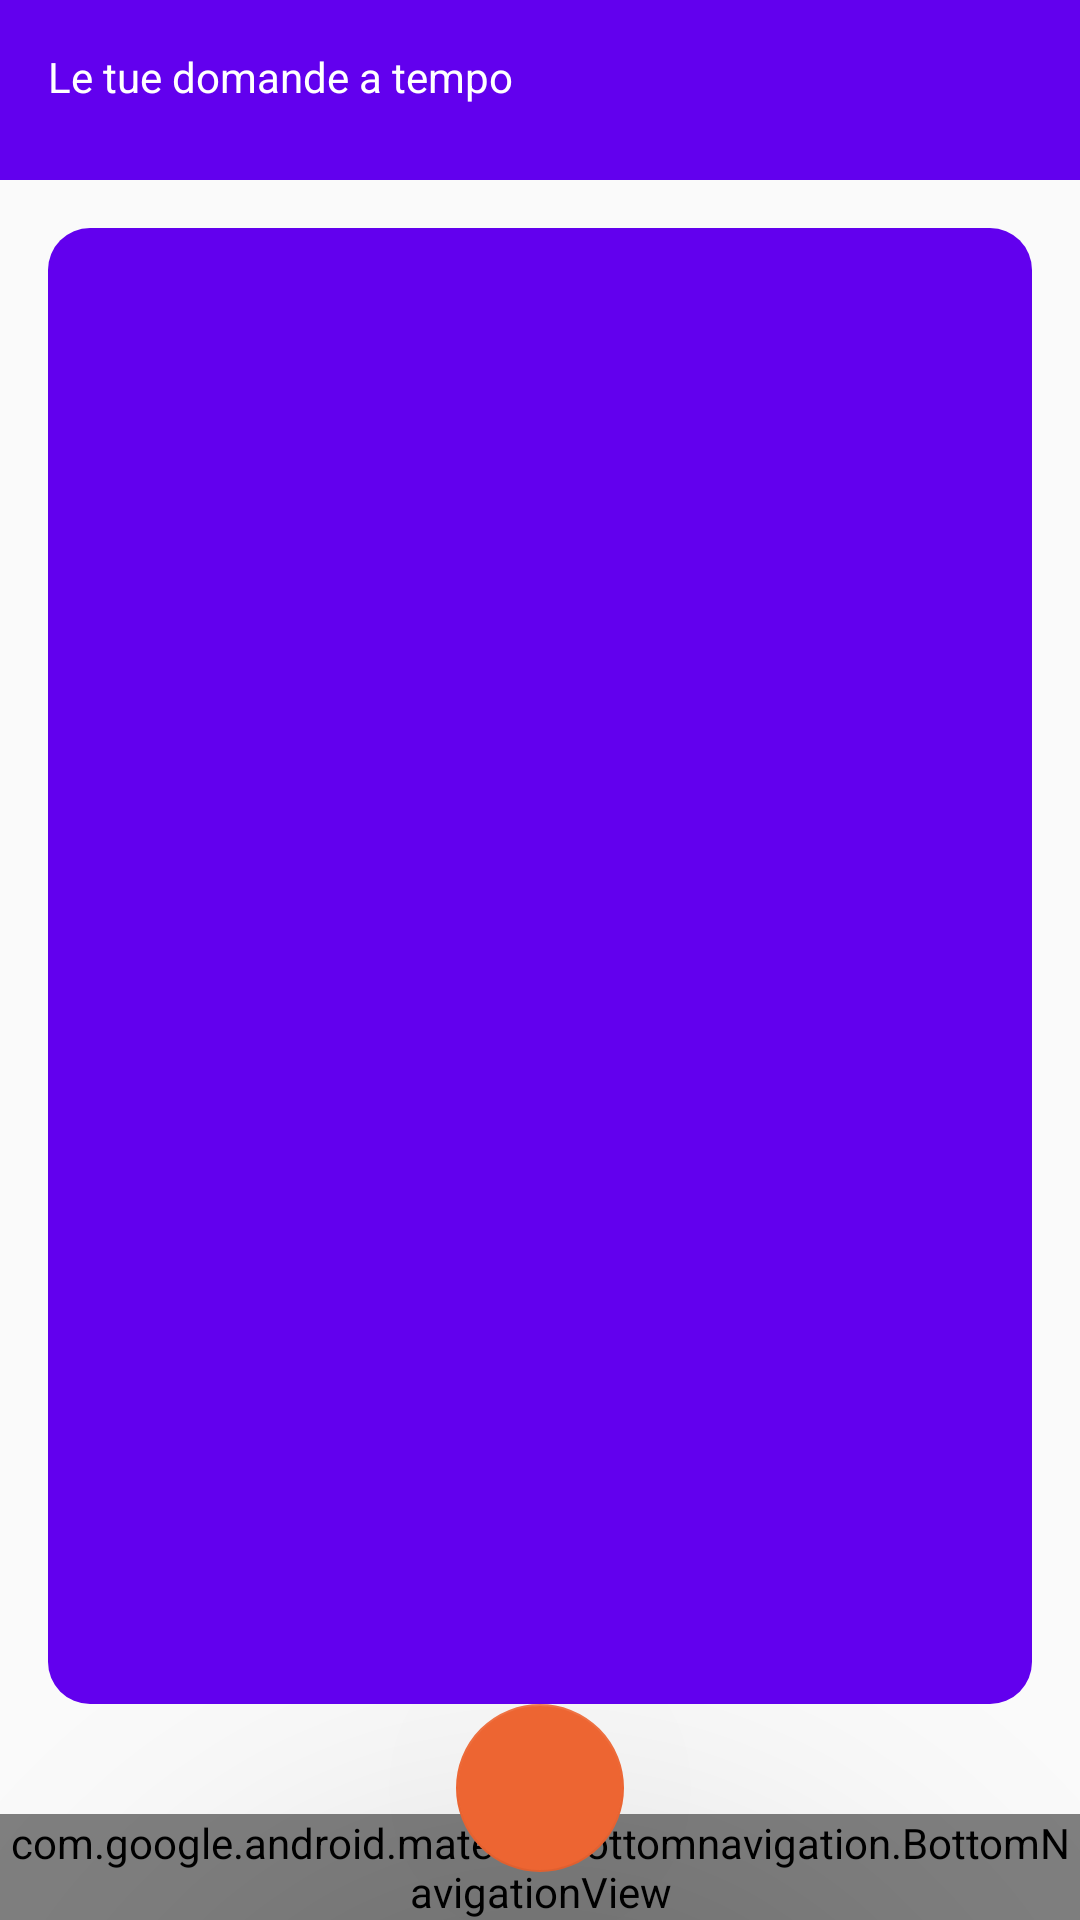

The Android layout XML behind this screen, and the referenced resources:
<!-- AndroidManifest.xml: application theme Theme.ECulture_Tool_A -->
<!-- res/layout/activity_select_domanda_multipla.xml -->
<?xml version="1.0" encoding="utf-8"?>
<androidx.constraintlayout.widget.ConstraintLayout xmlns:android="http://schemas.android.com/apk/res/android"
    xmlns:app="http://schemas.android.com/apk/res-auto"
    xmlns:tools="http://schemas.android.com/tools"
    android:layout_width="match_parent"
    android:layout_height="match_parent"
    tools:context=".SelectDomandaMultiplaActivity">

    <LinearLayout
        android:layout_width="match_parent"
        android:layout_height="60dp"
        android:background="@color/Primario"
        android:orientation="horizontal"
        app:layout_constraintEnd_toEndOf="parent"
        app:layout_constraintStart_toStartOf="parent"
        app:layout_constraintTop_toTopOf="parent">

        <TextView
            android:id="@+id/textView30"
            android:layout_width="wrap_content"
            android:layout_height="wrap_content"
            android:layout_marginStart="16dp"
            android:layout_marginTop="16dp"
            android:layout_weight="1"
            android:text="@string/le_tue_domande_a_tempo"
            android:textColor="@color/white" />
    </LinearLayout>

    <androidx.recyclerview.widget.RecyclerView
        android:id="@+id/lista_domandem"
        android:layout_width="match_parent"
        android:layout_height="match_parent"
        android:layout_marginStart="16dp"
        android:layout_marginTop="76dp"
        android:layout_marginEnd="16dp"
        android:layout_marginBottom="72dp"
        android:background="@drawable/curvebuttonbgdefault"
        app:layout_constraintBottom_toBottomOf="parent"
        app:layout_constraintEnd_toEndOf="parent"
        app:layout_constraintStart_toStartOf="parent"
        app:layout_constraintTop_toTopOf="parent" />

    <androidx.constraintlayout.widget.ConstraintLayout
        android:layout_width="match_parent"
        android:layout_height="wrap_content"
        app:layout_constraintBottom_toBottomOf="parent"
        app:layout_constraintEnd_toEndOf="parent"
        app:layout_constraintStart_toStartOf="parent">

        <com.google.android.material.bottomnavigation.BottomNavigationView
            android:id="@+id/bottom_nav"
            android:layout_width="match_parent"
            android:layout_height="wrap_content"
            android:background="@color/design_default_color_primary"
            app:itemIconTint="@color/white"
            app:itemTextColor="@color/white"
            app:layout_constraintBottom_toBottomOf="parent"
            app:menu="@menu/bottombar" />

        <com.google.android.material.floatingactionbutton.FloatingActionButton
            android:id="@+id/floatingActionButton"
            android:layout_width="wrap_content"
            android:layout_height="wrap_content"
            android:layout_marginBottom="16dp"
            android:contentDescription="home"
            android:onClick="goHome"
            android:src="@drawable/ic_home_24"
            app:backgroundTint="#ED6532"
            app:elevation="100dp"
            app:layout_constraintBottom_toBottomOf="parent"
            app:layout_constraintEnd_toEndOf="parent"
            app:layout_constraintStart_toStartOf="parent" />

    </androidx.constraintlayout.widget.ConstraintLayout>


</androidx.constraintlayout.widget.ConstraintLayout>
<!-- resources referenced by this layout -->
<resources>
  <color name="Primario">#6200ee</color>
  <color name="white">#FFFFFFFF</color>
  <!-- drawable curvebuttonbgdefault (drawable-v24) -->
  <?xml version="1.0" encoding="utf-8"?>
  <shape xmlns:android="http://schemas.android.com/apk/res/android">
      <solid android:color="@color/design_default_color_primary"/>
      <corners android:radius="14dp"/>
  </shape>
  <string name="le_tue_domande_a_tempo">Le tue domande a tempo</string>
  <style name="Theme.ECulture_Tool_A" parent="Theme.AppCompat.Light.NoActionBar">
  
          
          <item name="colorPrimary">@color/purple_500</item>
          <item name="colorPrimaryVariant">@color/purple_700</item>
          <item name="colorOnPrimary">@color/white</item>
          
          <item name="colorSecondary">@color/teal_200</item>
          <item name="colorSecondaryVariant">@color/teal_700</item>
          <item name="colorOnSecondary">@color/black</item>
          
          <item name="android:statusBarColor" tools:targetApi="l">?attr/colorPrimaryVariant</item>
          
      </style>
  <color name="purple_500">#FF6200EE</color>
  <color name="purple_700">#FF3700B3</color>
  <color name="teal_200">#FF03DAC5</color>
  <color name="teal_700">#FF018786</color>
  <color name="black">#FF000000</color>
</resources>
